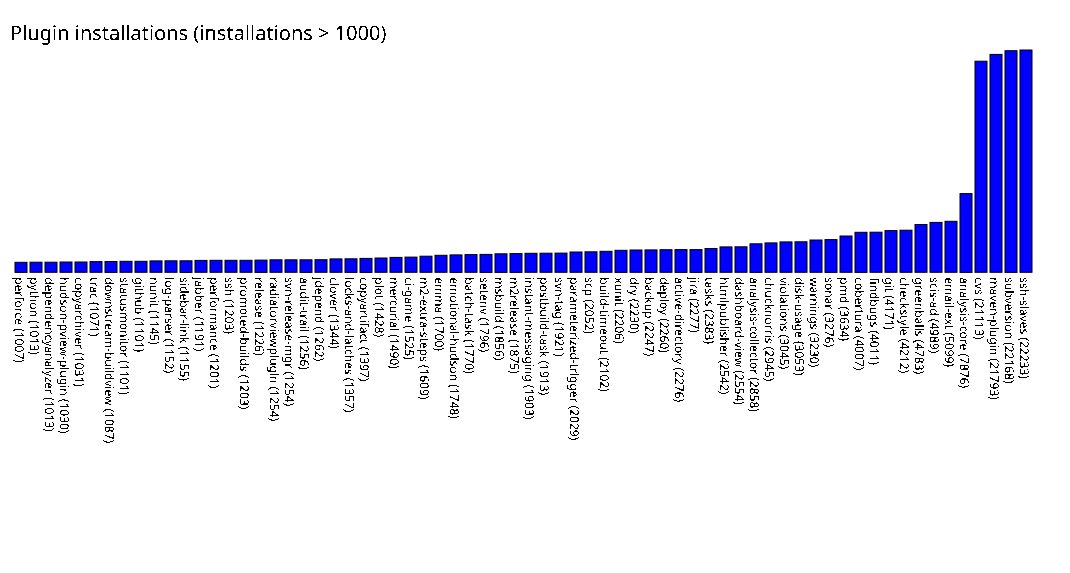

Data behind this chart, as committed beside it:
perforce, 1007
python, 1013
dependencyanalyzer, 1013
hudson-pview-plugin, 1030
copyarchiver, 1031
trac, 1071
downstream-buildview, 1087
statusmonitor, 1101
github, 1101
nunit, 1145
log-parser, 1152
sidebar-link, 1155
jabber, 1191
performance, 1201
ssh, 1203
promoted-builds, 1203
release, 1226
radiatorviewplugin, 1254
svn-release-mgr, 1254
audit-trail, 1256
jdepend, 1262
clover, 1344
locks-and-latches, 1357
copyartifact, 1397
plot, 1428
mercurial, 1490
ci-game, 1525
m2-extra-steps, 1609
emma, 1700
emotional-hudson, 1748
batch-task, 1770
setenv, 1796
msbuild, 1856
m2release, 1875
instant-messaging, 1903
postbuild-task, 1913
svn-tag, 1921
parameterized-trigger, 2029
scp, 2052
build-timeout, 2102
xunit, 2206
dry, 2230
backup, 2247
deploy, 2260
active-directory, 2276
jira, 2277
tasks, 2383
htmlpublisher, 2542
dashboard-view, 2554
analysis-collector, 2858
chucknorris, 2945
violations, 3045
disk-usage, 3053
warnings, 3230
sonar, 3276
pmd, 3634
cobertura, 4007
findbugs, 4011
git, 4171
checkstyle, 4212
greenballs, 4783
... 7 more rows
